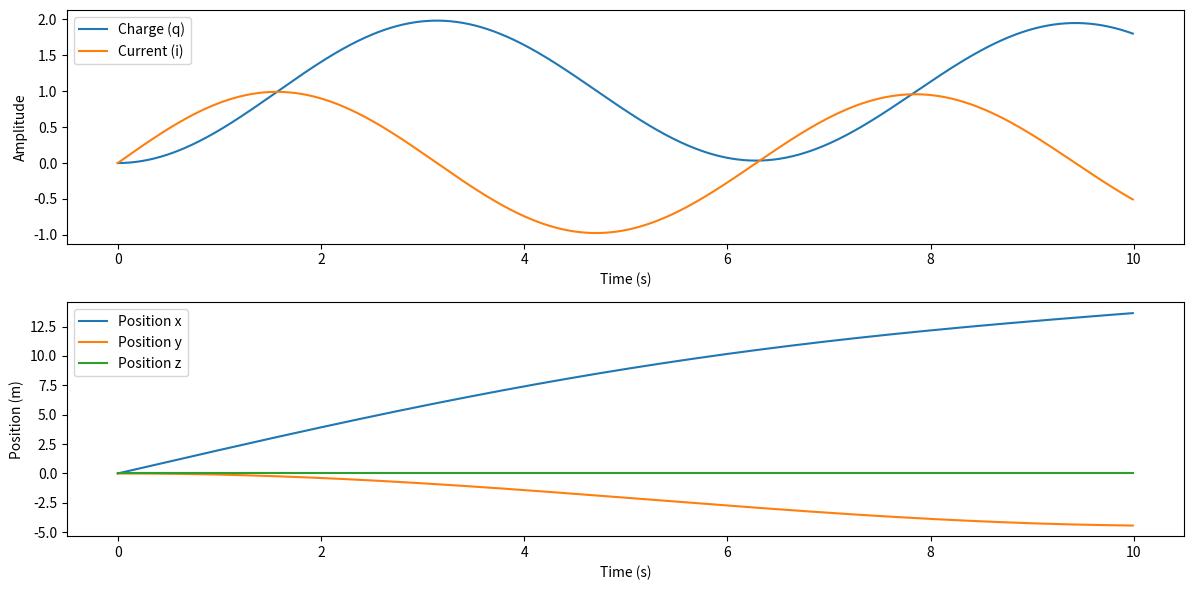

The script that saved this image:
import numpy as np
import matplotlib.pyplot as plt

# Parameters
L = 1.0  # Inductance
R = 0.0110  # Resistance
C = 1.0  # Capacitance
E = lambda t: 1.0  # External voltage source (constant for simplicity)
dt = 0.01  # Time step
t_max = 10  # Maximum time

# Lorentz force parameters
q_charge = 1.0  # Charge of the object (Coulombs)
mass = 10.0  # Mass of the object (kg)
v0 = np.array([2.0, 0.0, 0.0])  # Initial velocity (m/s)
B = np.array([0.0, 0.0, 3.0])  # Magnetic field (T)
E_field = np.array([0.0, 4.0, 0.0])  # Electric field (N/C)

# Initial conditions
q0 = 0.0
i0 = 0.0
position0 = np.array([0.0, 0.0, 0.0])  # Initial position

# Time array
t = np.arange(0, t_max, dt)

# Arrays to store solutions
q = np.zeros_like(t)
i = np.zeros_like(t)
position = np.zeros((len(t), 3))
velocity = np.zeros((len(t), 3))

# Initial values
q[0] = q0
i[0] = i0
position[0] = position0
velocity[0] = v0

# RK4 method
for n in range(len(t) - 1):
    # k1
    k1_q = dt * i[n]
    k1_i = dt * (E(t[n]) - R * i[n] - q[n] / C) / L
    
    # k2
    k2_q = dt * (i[n] + 0.5 * k1_i)
    k2_i = dt * (E(t[n] + 0.5 * dt) - R * (i[n] + 0.5 * k1_i) - (q[n] + 0.5 * k1_q) / C) / L
    
    # k3
    k3_q = dt * (i[n] + 0.5 * k2_i)
    k3_i = dt * (E(t[n] + 0.5 * dt) - R * (i[n] + 0.5 * k2_i) - (q[n] + 0.5 * k2_q) / C) / L
    
    # k4
    k4_q = dt * (i[n] + k3_i)
    k4_i = dt * (E(t[n] + dt) - R * (i[n] + k3_i) - (q[n] + k3_q) / C) / L
    
    # Update q and i
    q[n+1] = q[n] + (k1_q + 2*k2_q + 2*k3_q + k4_q) / 6
    i[n+1] = i[n] + (k1_i + 2*k2_i + 2*k3_i + k4_i) / 6
    
    # Lorentz force
    lorentz_force = q_charge * (E_field + np.cross(velocity[n], B))
    
    # Update velocity and position using Newton's second law
    acceleration = lorentz_force / mass
    velocity[n+1] = velocity[n] + acceleration * dt
    position[n+1] = position[n] + velocity[n] * dt

# Plot results
plt.figure(figsize=(12, 6))

plt.subplot(2, 1, 1)
plt.plot(t, q, label='Charge (q)')
plt.plot(t, i, label='Current (i)')
plt.xlabel('Time (s)')
plt.ylabel('Amplitude')
plt.legend()

plt.subplot(2, 1, 2)
plt.plot(t, position[:, 0], label='Position x')
plt.plot(t, position[:, 1], label='Position y')
plt.plot(t, position[:, 2], label='Position z')
plt.xlabel('Time (s)')
plt.ylabel('Position (m)')
plt.legend()

plt.tight_layout()
plt.show()
